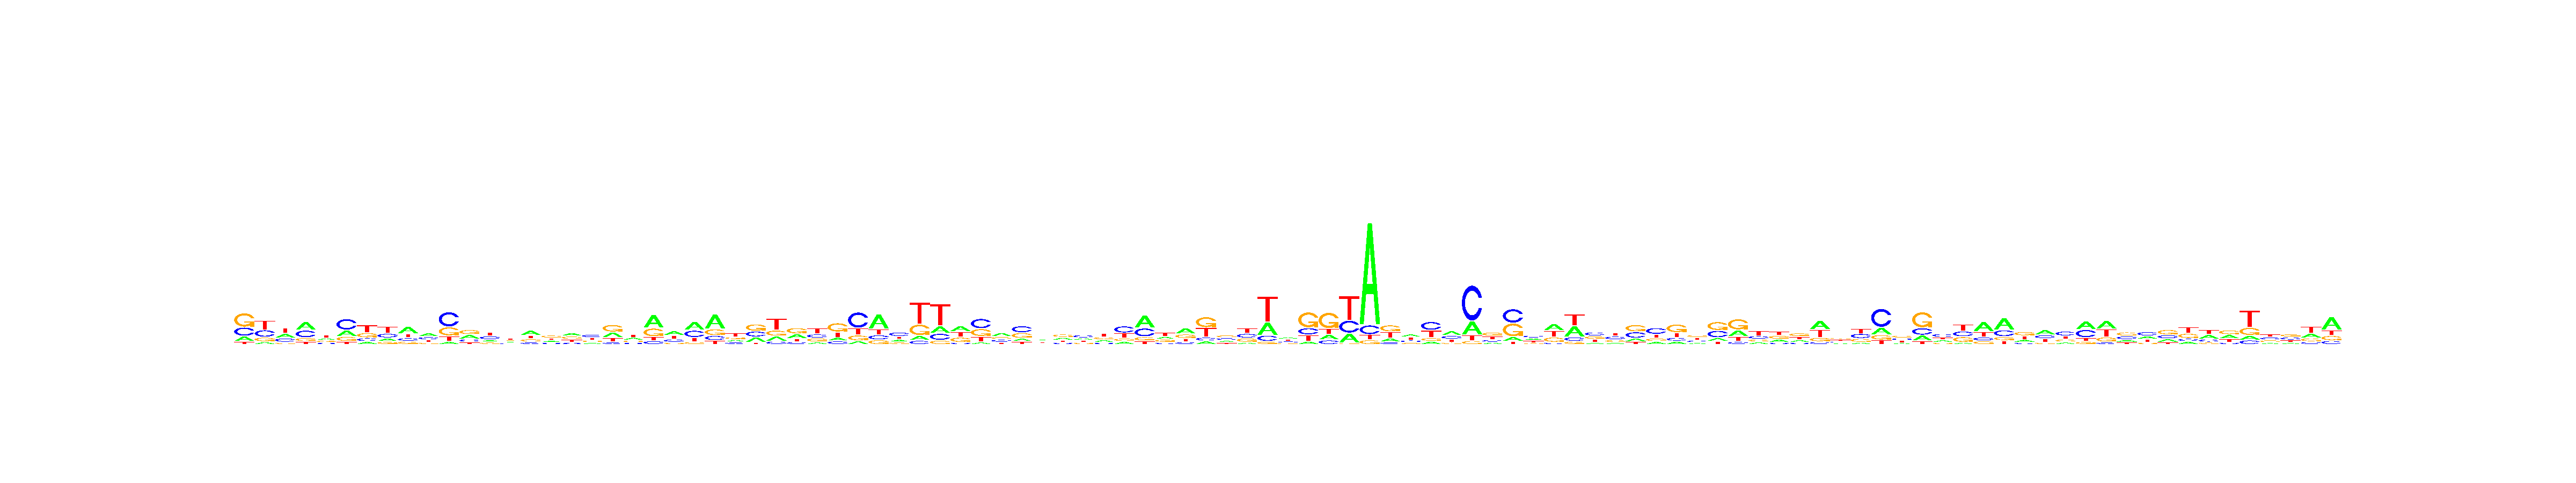

The data file committed next to this chart (first rows):
, V1, V2, V3, V4, V5, V6, V7, V8, V9, V10, V11, V12, V13, V14, V15, V16, V17, V18, V19, V20, V21, V22, V23
A, 0.1554, 0.08671, 0.2772, 0.4018, 0.255, 0.2469, 0.1245, 0.1802, 0.4509, 0.3771, 0.06803, 0.3175, 0.1687, 0.2314, 0.4064, 0.2076, 0.3119, 0.1661, 0.2848, 0.2977, 0.4831, 0.3575, 0.4117
C, 0.291, 0.3165, 0.2499, 0.3439, 0.1747, 0.4751, 0.1726, 0.2444, 0.1729, 0.272, 0.4926, 0.1932, 0.3236, 0.1978, 0.1415, 0.1896, 0.1185, 0.3644, 0.09149, 0.1569, 0.1045, 0.235, 0.327
G, 0.4814, 0.1721, 0.09691, 0.153, 0.2076, 0.185, 0.2647, 0.1352, 0.1586, 0.1693, 0.2766, 0.3646, 0.1616, 0.2548, 0.2221, 0.3701, 0.2938, 0.2091, 0.4072, 0.2032, 0.2901, 0.1175, 0.09282
T, 0.07227, 0.4247, 0.376, 0.1012, 0.3627, 0.0931, 0.4382, 0.4403, 0.2176, 0.1815, 0.1628, 0.1247, 0.3461, 0.316, 0.23, 0.2326, 0.2758, 0.2604, 0.2165, 0.3421, 0.1223, 0.2901, 0.1685
